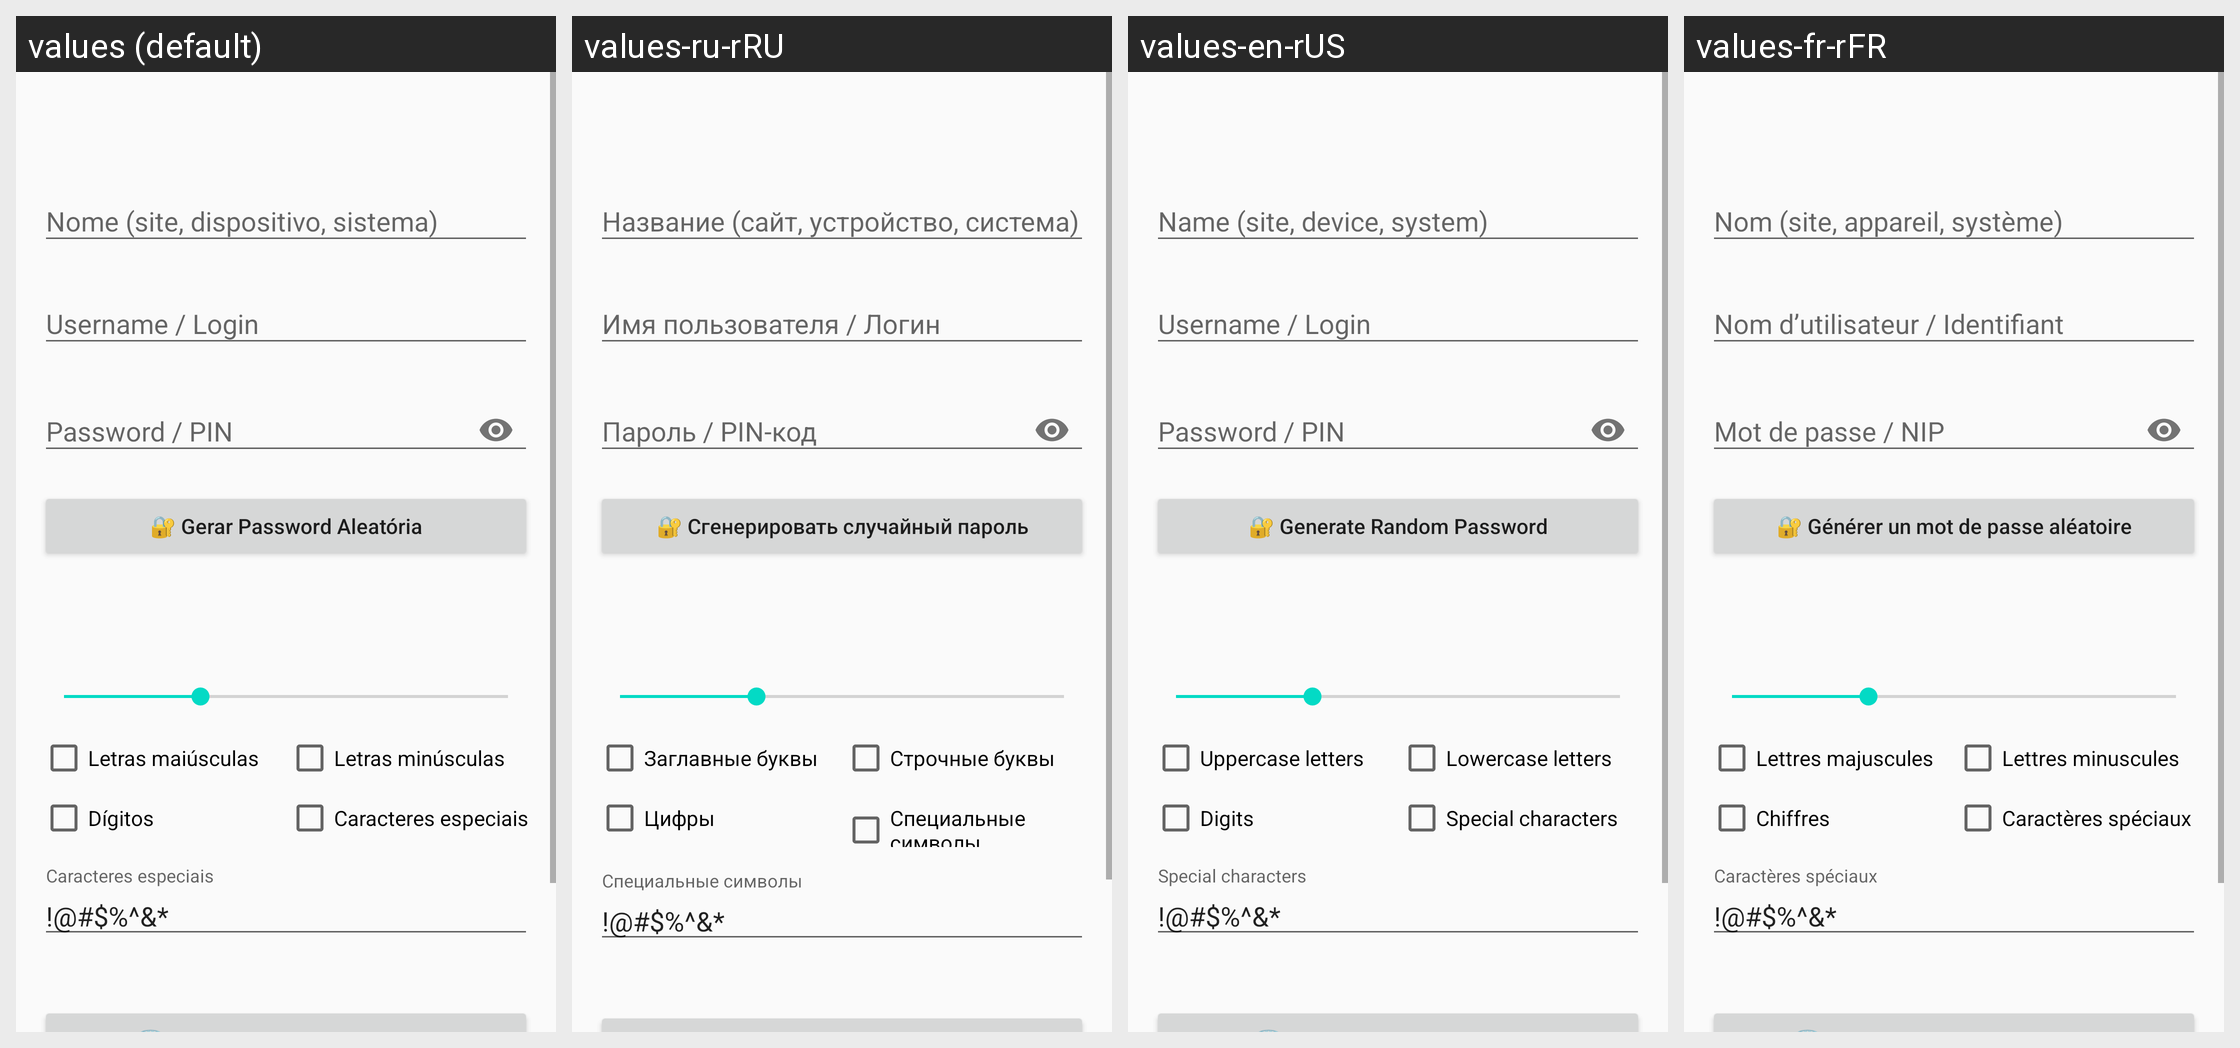

Locale-by-locale string values for the Android screen shown in this grid:
Android screen res/layout/activity_definicao_credencial.xml rendered under 4 locales, left to right: values (default), values-ru-rRU, values-en-rUS, values-fr-rFR. Device: Nexus 5 (rendered at 1080×1920; each locale shown at half size, 540×960, under a caption strip naming it); theme Theme.CredentialsVault.
Other locales in the repository, not shown: values-es-rCO, values-pt-rPT.
Strings drawn on this screen, with the default value and each locale's value (text and hints the layout hard-codes appear in the picture but are not listed):

def_cred_hint_nome
  values: Nome (site, dispositivo, sistema)
  values-ru-rRU: Название (сайт, устройство, система)
  values-en-rUS: Name (site, device, system)
  values-fr-rFR: Nom (site, appareil, système)

def_cred_hint_username
  values: Username / Login
  values-ru-rRU: Имя пользователя / Логин
  values-en-rUS: Username / Login
  values-fr-rFR: Nom d’utilisateur / Identifiant

def_cred_hint_password
  values: Password / PIN
  values-ru-rRU: Пароль / PIN-код
  values-en-rUS: Password / PIN
  values-fr-rFR: Mot de passe / NIP

def_cred_btn_gerar_password
  values: 🔐 Gerar Password Aleatória
  values-ru-rRU: 🔐 Сгенерировать случайный пароль
  values-en-rUS: 🔐 Generate Random Password
  values-fr-rFR: 🔐 Générer un mot de passe aléatoire

def_cred_chk_maiusculas
  values: Letras maiúsculas
  values-ru-rRU: Заглавные буквы
  values-en-rUS: Uppercase letters
  values-fr-rFR: Lettres majuscules

def_cred_chk_minusculas
  values: Letras minúsculas
  values-ru-rRU: Строчные буквы
  values-en-rUS: Lowercase letters
  values-fr-rFR: Lettres minuscules

def_cred_chk_digitos
  values: Dígitos
  values-ru-rRU: Цифры
  values-en-rUS: Digits
  values-fr-rFR: Chiffres

def_cred_chk_especiais
  values: Caracteres especiais
  values-ru-rRU: Специальные символы
  values-en-rUS: Special characters
  values-fr-rFR: Caractères spéciaux

def_cred_btn_apagar
  values: 🗑️ Apagar esta credencial
  values-ru-rRU: 🗑️ Удалить эту учётную запись
  values-en-rUS: 🗑️ Delete this credential
  values-fr-rFR: 🗑️ Supprimer cet identifiant

def_cred_btn_cancelar
  values: ❌ Cancelar
  values-ru-rRU: ❌ Отмена
  values-en-rUS: ❌ Cancel
  values-fr-rFR: ❌ Annuler

def_cred_btn_guardar
  values: ✅ Guardar
  values-ru-rRU: ✅ Сохранить
  values-en-rUS: ✅ Save
  values-fr-rFR: ✅ Enregistrer
